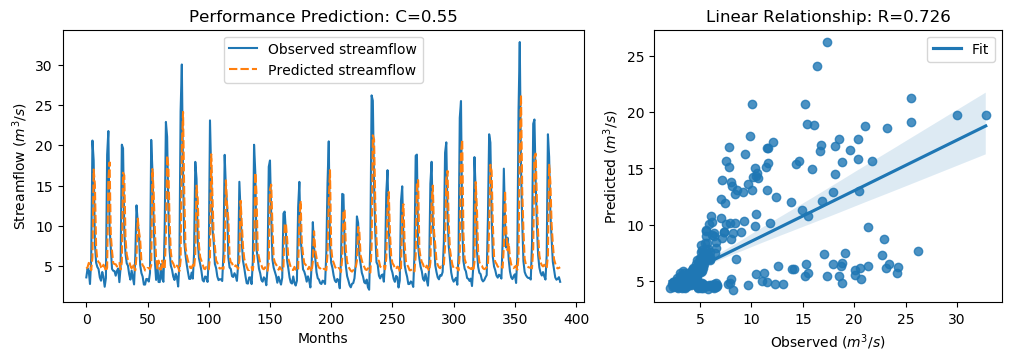

The data file committed next to this chart (first rows):
y_true, y_pred, y_true_scaled, y_pred_scaled
3.62, 4.711, -0.566, -0.4109
4.73, 4.87, -0.4082, -0.3883
4.38, 5.416, -0.4579, -0.3106
2.8, 5.237, -0.6826, -0.3361
5.98, 4.506, -0.2304, -0.44
20.58, 6.114, 1.845, -0.2113
18.13, 16.99, 1.497, 1.335
7.86, 15.13, 0.03684, 1.071
5.45, 7.359, -0.3058, -0.03436
4.91, 5.807, -0.3826, -0.2551
4.65, 5.511, -0.4195, -0.2972
3.63, 5.374, -0.5645, -0.3166
3.21, 4.874, -0.6243, -0.3876
4.29, 4.684, -0.4707, -0.4147
3.67, 5.192, -0.5589, -0.3425
2.46, 4.893, -0.7309, -0.385
3.54, 4.365, -0.5773, -0.4601
18.82, 4.833, 1.595, -0.3935
21.76, 15.66, 2.013, 1.145
9.83, 17.88, 0.3169, 1.462
7.16, 8.847, -0.06268, 0.1772
4.67, 6.866, -0.4167, -0.1045
4.44, 5.385, -0.4494, -0.3151
4.4, 5.267, -0.4551, -0.3318
3.83, 5.247, -0.5361, -0.3347
4.42, 4.968, -0.4522, -0.3743
4.72, 5.257, -0.4096, -0.3333
3.03, 5.411, -0.6499, -0.3114
4.87, 4.605, -0.3883, -0.4259
20.07, 5.49, 1.773, -0.3002
19.62, 16.6, 1.709, 1.28
9.33, 16.26, 0.2458, 1.231
6.56, 8.468, -0.148, 0.1233
5.37, 6.472, -0.3172, -0.1605
5.07, 5.762, -0.3598, -0.2615
4.02, 5.597, -0.5091, -0.2849
3.34, 5.059, -0.6058, -0.3614
4.47, 4.742, -0.4451, -0.4065
3.61, 5.282, -0.5674, -0.3297
2.75, 4.865, -0.6897, -0.3889
6.28, 4.485, -0.1878, -0.443
12.55, 6.297, 0.7036, -0.1854
10.44, 10.91, 0.4036, 0.4701
9.01, 9.309, 0.2003, 0.2429
5.12, 8.226, -0.3527, 0.08887
4.16, 5.624, -0.4892, -0.2811
3.72, 5.127, -0.5518, -0.3517
2.73, 4.916, -0.6925, -0.3817
2.73, 4.477, -0.6925, -0.4442
3.43, 4.477, -0.593, -0.4442
3.4, 4.783, -0.5972, -0.4007
3.1, 4.769, -0.6399, -0.4026
4.17, 4.635, -0.4878, -0.4216
20.66, 5.132, 1.857, -0.351
16.78, 17.05, 1.305, 1.343
10.67, 14.11, 0.4363, 0.9256
5.59, 9.483, -0.2859, 0.2676
3.31, 5.886, -0.61, -0.2438
5.26, 4.729, -0.3328, -0.4084
3.05, 5.701, -0.647, -0.2702
... 328 more rows
